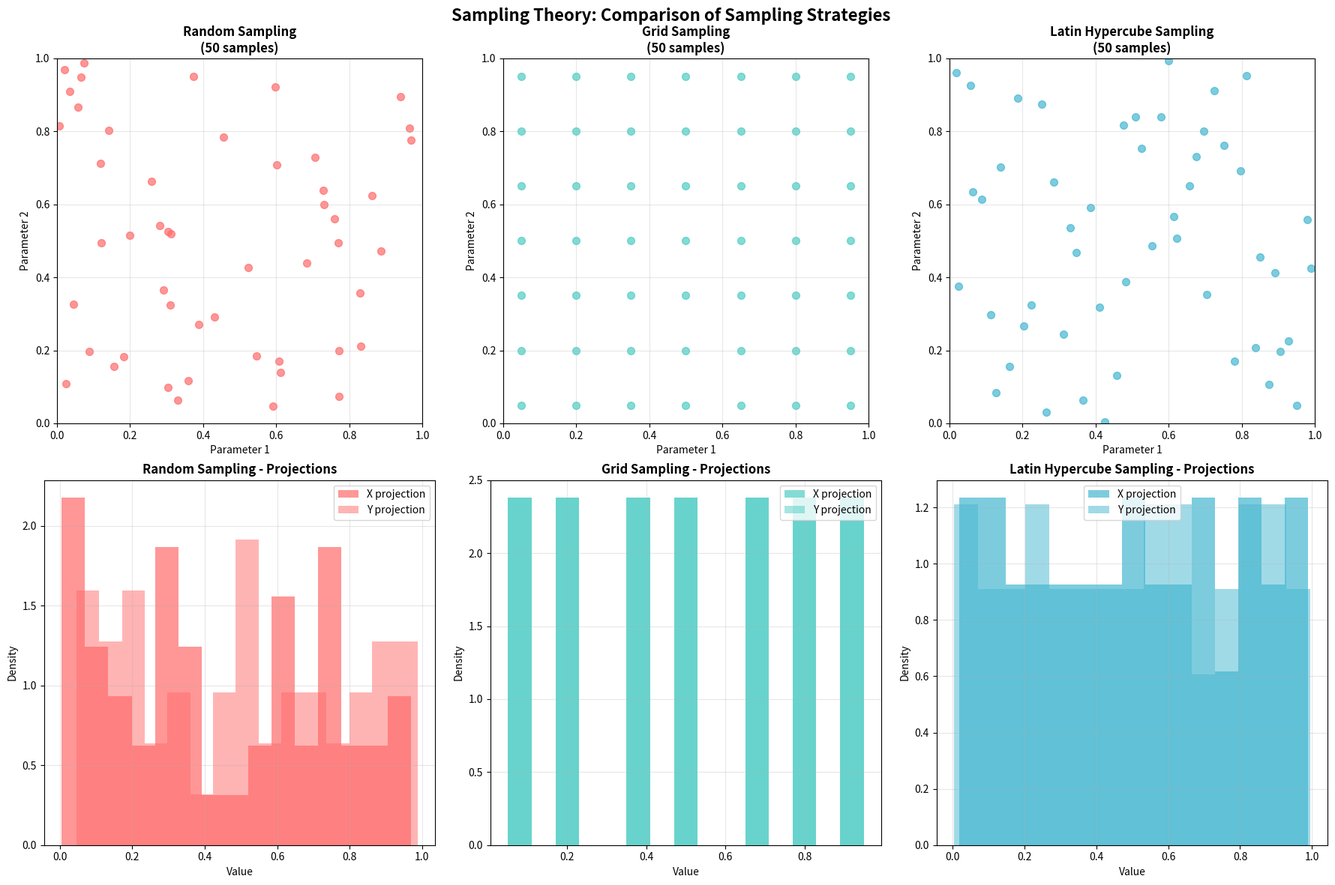

Python code for this plot:
# Install required packages
# Note: This notebook requires:
# pip install pyfemm==0.1.1 numpy matplotlib scipy pandas

import numpy as np
import matplotlib.pyplot as plt
import pandas as pd
from pathlib import Path
import sys
import warnings
import time
from scipy.stats import qmc
from scipy.spatial.distance import pdist, squareform
import itertools

print("Libraries imported successfully")
print(f"NumPy version: {np.__version__}")
print(f"Matplotlib version: {plt.matplotlib.__version__}")
print(f"SciPy version: {qmc.__version__ if hasattr(qmc, '__version__') else 'unknown'}")

# Demonstration of sampling theory concepts
def demonstrate_sampling_theory():
    """Visualize different sampling strategies and their properties"""
    
    # Set random seed for reproducibility
    np.random.seed(42)
    
    # Define 2D parameter space
    n_samples = 50
    bounds = np.array([[0, 1], [0, 1]])
    
    # 1. Random sampling
    random_samples = np.random.uniform(0, 1, (n_samples, 2))
    
    # 2. Grid sampling
    grid_size = int(np.sqrt(n_samples))
    x_grid = np.linspace(0.05, 0.95, grid_size)
    y_grid = np.linspace(0.05, 0.95, grid_size)
    grid_samples = np.array(list(itertools.product(x_grid, y_grid)))
    grid_samples = grid_samples[:n_samples]  # Take exactly n_samples
    
    # 3. Latin Hypercube Sampling
    sampler = qmc.LatinHypercube(d=2, seed=42)
    lhd_samples = sampler.random(n=n_samples)
    
    # Calculate coverage metrics
    def calculate_coverage_metrics(samples, name):
        """Calculate various coverage metrics for sampling"""
        # Minimum distance between points
        distances = pdist(samples)
        min_distance = np.min(distances)
        mean_distance = np.mean(distances)
        
        # Space-filling criterion (maximin)
        maxmin_distance = min_distance
        
        # Uniformity of projections (standard deviation of projections)
        proj_x_std = np.std(np.histogram(samples[:, 0], bins=10)[0])
        proj_y_std = np.std(np.histogram(samples[:, 1], bins=10)[0])
        
        print(f"{name} Metrics:")
        print(f"  Min distance: {min_distance:.4f}")
        print(f"  Mean distance: {mean_distance:.4f}")
        print(f"  X-projection std: {proj_x_std:.2f}")
        print(f"  Y-projection std: {proj_y_std:.2f}")
        print()
        
        return {
            'min_distance': min_distance,
            'mean_distance': mean_distance,
            'proj_uniformity': proj_x_std + proj_y_std
        }
    
    # Create visualization
    fig, axes = plt.subplots(2, 3, figsize=(18, 12))
    fig.suptitle('Sampling Theory: Comparison of Sampling Strategies', 
                 fontsize=16, fontweight='bold')
    
    sampling_methods = [
        (random_samples, 'Random Sampling'),
        (grid_samples, 'Grid Sampling'),
        (lhd_samples, 'Latin Hypercube Sampling')
    ]
    
    colors = ['#FF6B6B', '#4ECDC4', '#45B7D1']
    
    for idx, (samples, name) in enumerate(sampling_methods):
        # Plot sampling pattern
        axes[0, idx].scatter(samples[:, 0], samples[:, 1], 
                           c=colors[idx], alpha=0.7, s=50)
        axes[0, idx].set_xlim(0, 1)
        axes[0, idx].set_ylim(0, 1)
        axes[0, idx].set_title(f'{name}\n({n_samples} samples)', fontweight='bold')
        axes[0, idx].set_xlabel('Parameter 1')
        axes[0, idx].set_ylabel('Parameter 2')
        axes[0, idx].grid(True, alpha=0.3)
        axes[0, idx].set_aspect('equal')
        
        # Plot projections
        axes[1, idx].hist(samples[:, 0], bins=15, alpha=0.7, color=colors[idx], 
                        label='X projection', density=True)
        axes[1, idx].hist(samples[:, 1], bins=15, alpha=0.5, color=colors[idx], 
                        label='Y projection', density=True)
        axes[1, idx].set_title(f'{name} - Projections', fontweight='bold')
        axes[1, idx].set_xlabel('Value')
        axes[1, idx].set_ylabel('Density')
        axes[1, idx].legend()
        axes[1, idx].grid(True, alpha=0.3)
        
        # Calculate and print metrics
        calculate_coverage_metrics(samples, name)
    
    plt.tight_layout()
    plt.show()

demonstrate_sampling_theory()

# Implementation of Latin Hypercube Sampling with optimization
class OptimalLatinHypercube:
    """Optimized Latin Hypercube Sampling implementation"""
    
    def __init__(self, d, n_samples, seed=42):
        self.d = d  # dimensions
        self.n_samples = n_samples
        self.seed = seed
        np.random.seed(seed)
    
    def generate_initial(self):
        """Generate initial Latin Hypercube design"""
        # Create base Latin Hypercube
        lhd = np.zeros((self.n_samples, self.d))
        
        for j in range(self.d):
            # Random permutation for each dimension
            perm = np.random.permutation(self.n_samples)
            # Add random offset within each interval
            lhd[:, j] = (perm + np.random.uniform(0, 1, self.n_samples)) / self.n_samples
        
        return lhd
    
    def maximin_optimization(self, initial_design, iterations=100):
        """Optimize design using maximin criterion"""
        design = initial_design.copy()
        best_design = design.copy()
        best_min_dist = self._calculate_min_distance(design)
        
        for iteration in range(iterations):
            # Random elementwise perturbation
            i, j = np.random.randint(0, self.n_samples), np.random.randint(0, self.d)
            
            # Try swapping with another point in the same dimension
            k = np.random.randint(0, self.n_samples)
            if k != i:
                # Swap positions
                design[i, j], design[k, j] = design[k, j], design[i, j]
                
                # Calculate new minimum distance
                new_min_dist = self._calculate_min_distance(design)
                
                # Accept if better
                if new_min_dist > best_min_dist:
                    best_min_dist = new_min_dist
                    best_design = design.copy()
                else:
                    # Revert if not better
                    design[i, j], design[k, j] = design[k, j], design[i, j]
        
        return best_design
    
    def _calculate_min_distance(self, design):
        """Calculate minimum distance between any two points"""
        distances = pdist(design)
        return np.min(distances)
    
    def generate_optimal(self, iterations=100):
        """Generate optimized Latin Hypercube design"""
        initial = self.generate_initial()
        optimal = self.maximin_optimization(initial, iterations)
        return optimal

# Demonstrate LHS optimization
def demonstrate_lhs_optimization():
    """Show the optimization process for Latin Hypercube Sampling"""
    
    d, n = 2, 20
    
    # Generate different LHS designs
    generator = OptimalLatinHypercube(d, n, seed=42)
    
    # Initial LHS
    initial_design = generator.generate_initial()
    
    # Optimized LHS
    optimized_design = generator.generate_optimal(iterations=200)
    
    # Regular LHS from scipy
    sampler = qmc.LatinHypercube(d=2, seed=42)
    scipy_lhd = sampler.random(n=n)
    
    # Calculate metrics
    def calculate_metrics(design, name):
        distances = pdist(design)
        min_dist = np.min(distances)
        mean_dist = np.mean(distances)
        
        # Calculate correlation between dimensions
        correlation = np.corrcoef(design[:, 0], design[:, 1])[0, 1]
        
        print(f"{name}:")
        print(f"  Min distance: {min_dist:.4f}")
        print(f"  Mean distance: {mean_dist:.4f}")
        print(f"  Correlation: {correlation:.4f}")
        print()
        
        return min_dist, mean_dist, correlation
    
    print("🔧 Latin Hypercube Optimization Results:")
    print("=" * 50)
    
    initial_metrics = calculate_metrics(initial_design, "Initial LHS")
    optimized_metrics = calculate_metrics(optimized_design, "Optimized LHS (Maximin)")
    scipy_metrics = calculate_metrics(scipy_lhd, "SciPy LHS")

demonstrate_lhs_optimization()
